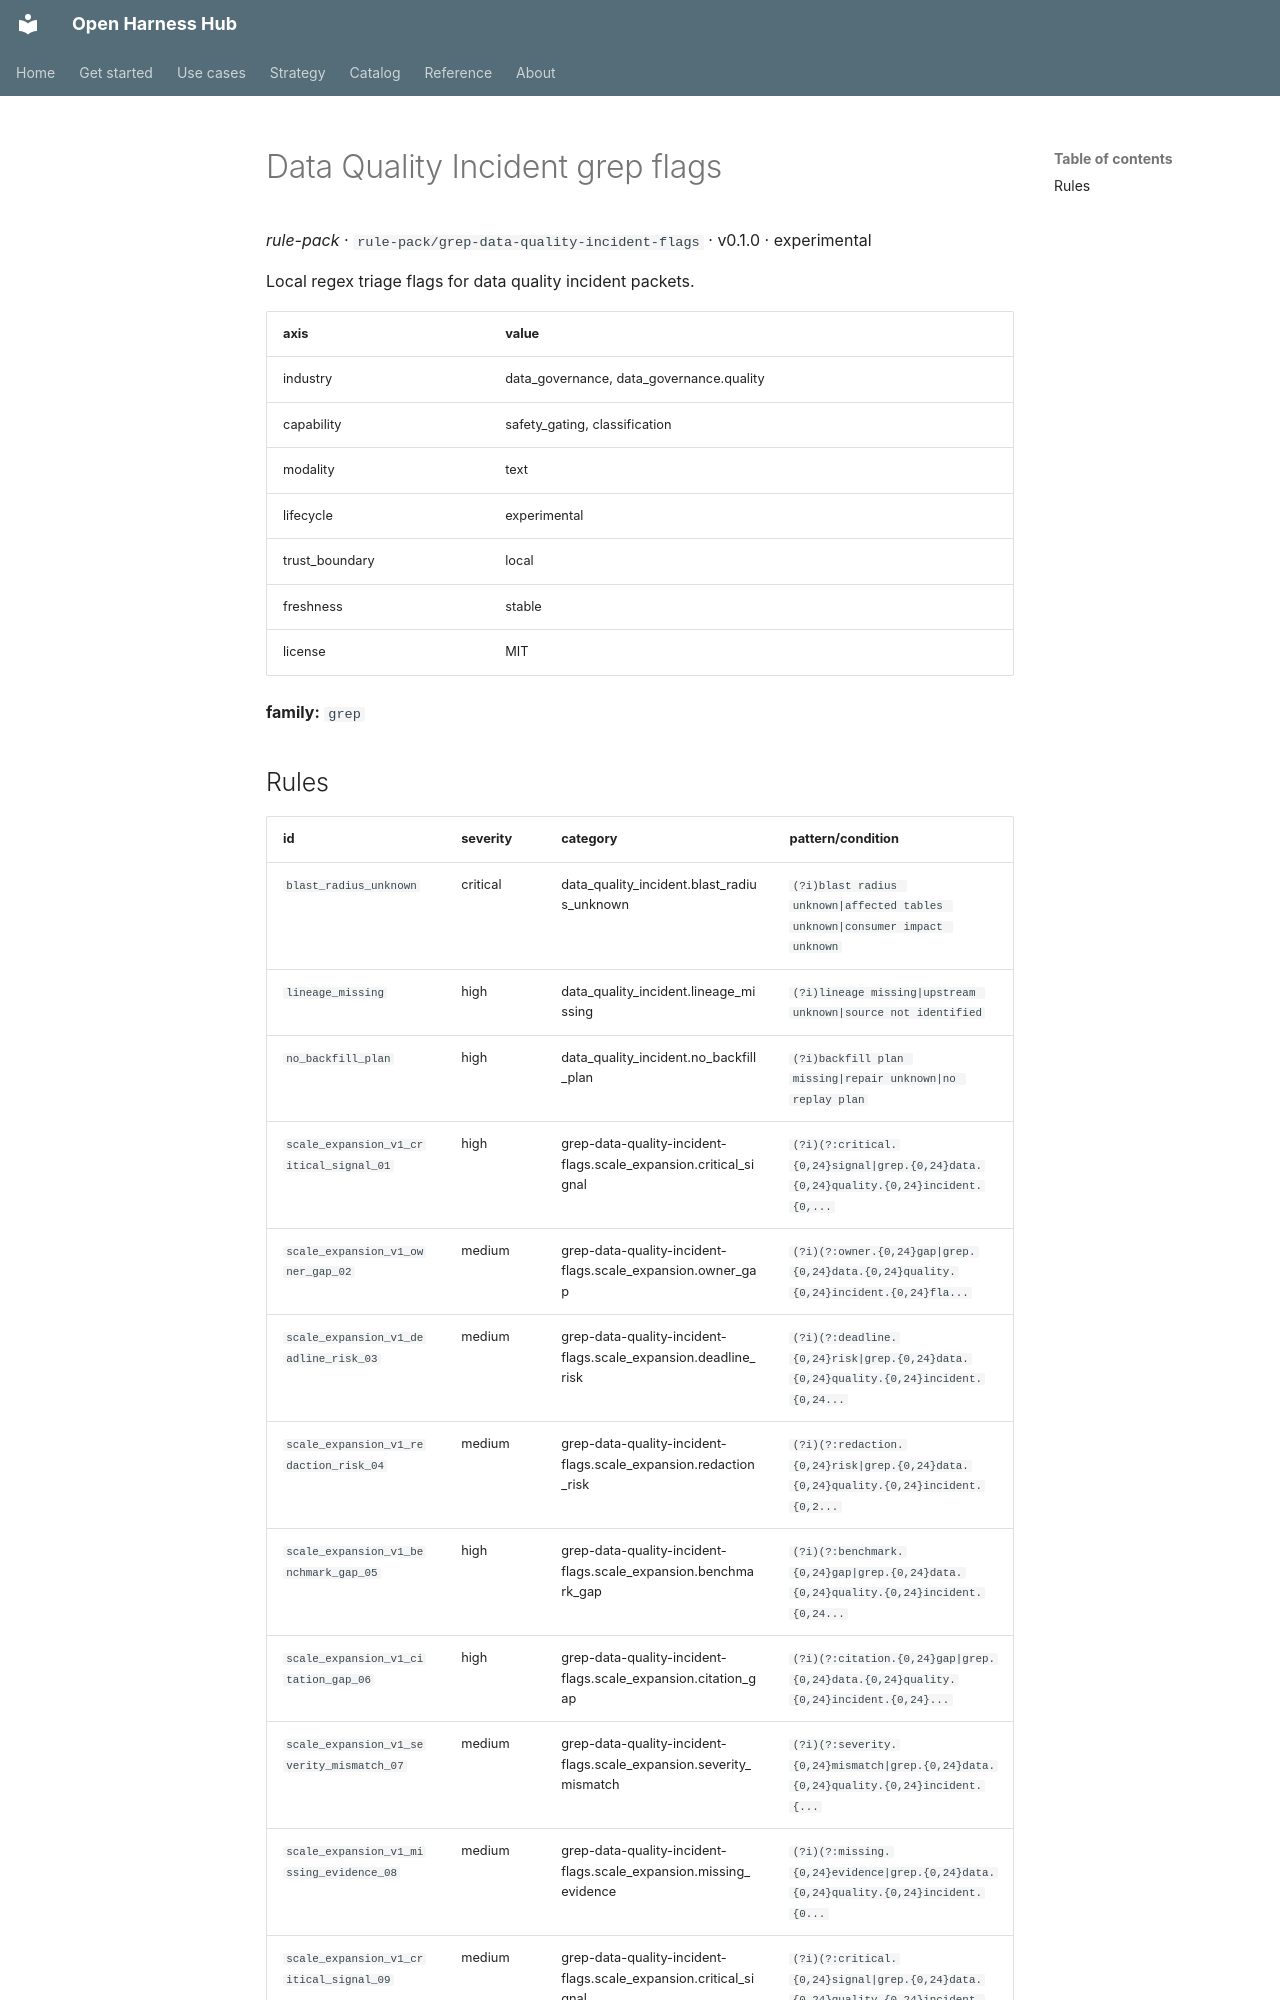

repository: Amarel-Taylor-Scott/open-harness-hub · page: catalog/rule-pack_grep-data-quality-incident-flags/index.html · generator: mkdocs

# Data Quality Incident grep flags

*rule-pack* · `rule-pack/grep-data-quality-incident-flags` · v0.1.0 · experimental

Local regex triage flags for data quality incident packets.

| axis | value |
|---|---|
| industry | data_governance, data_governance.quality |
| capability | safety_gating, classification |
| modality | text |
| lifecycle | experimental |
| trust_boundary | local |
| freshness | stable |
| license | MIT |



**family:** `grep`
